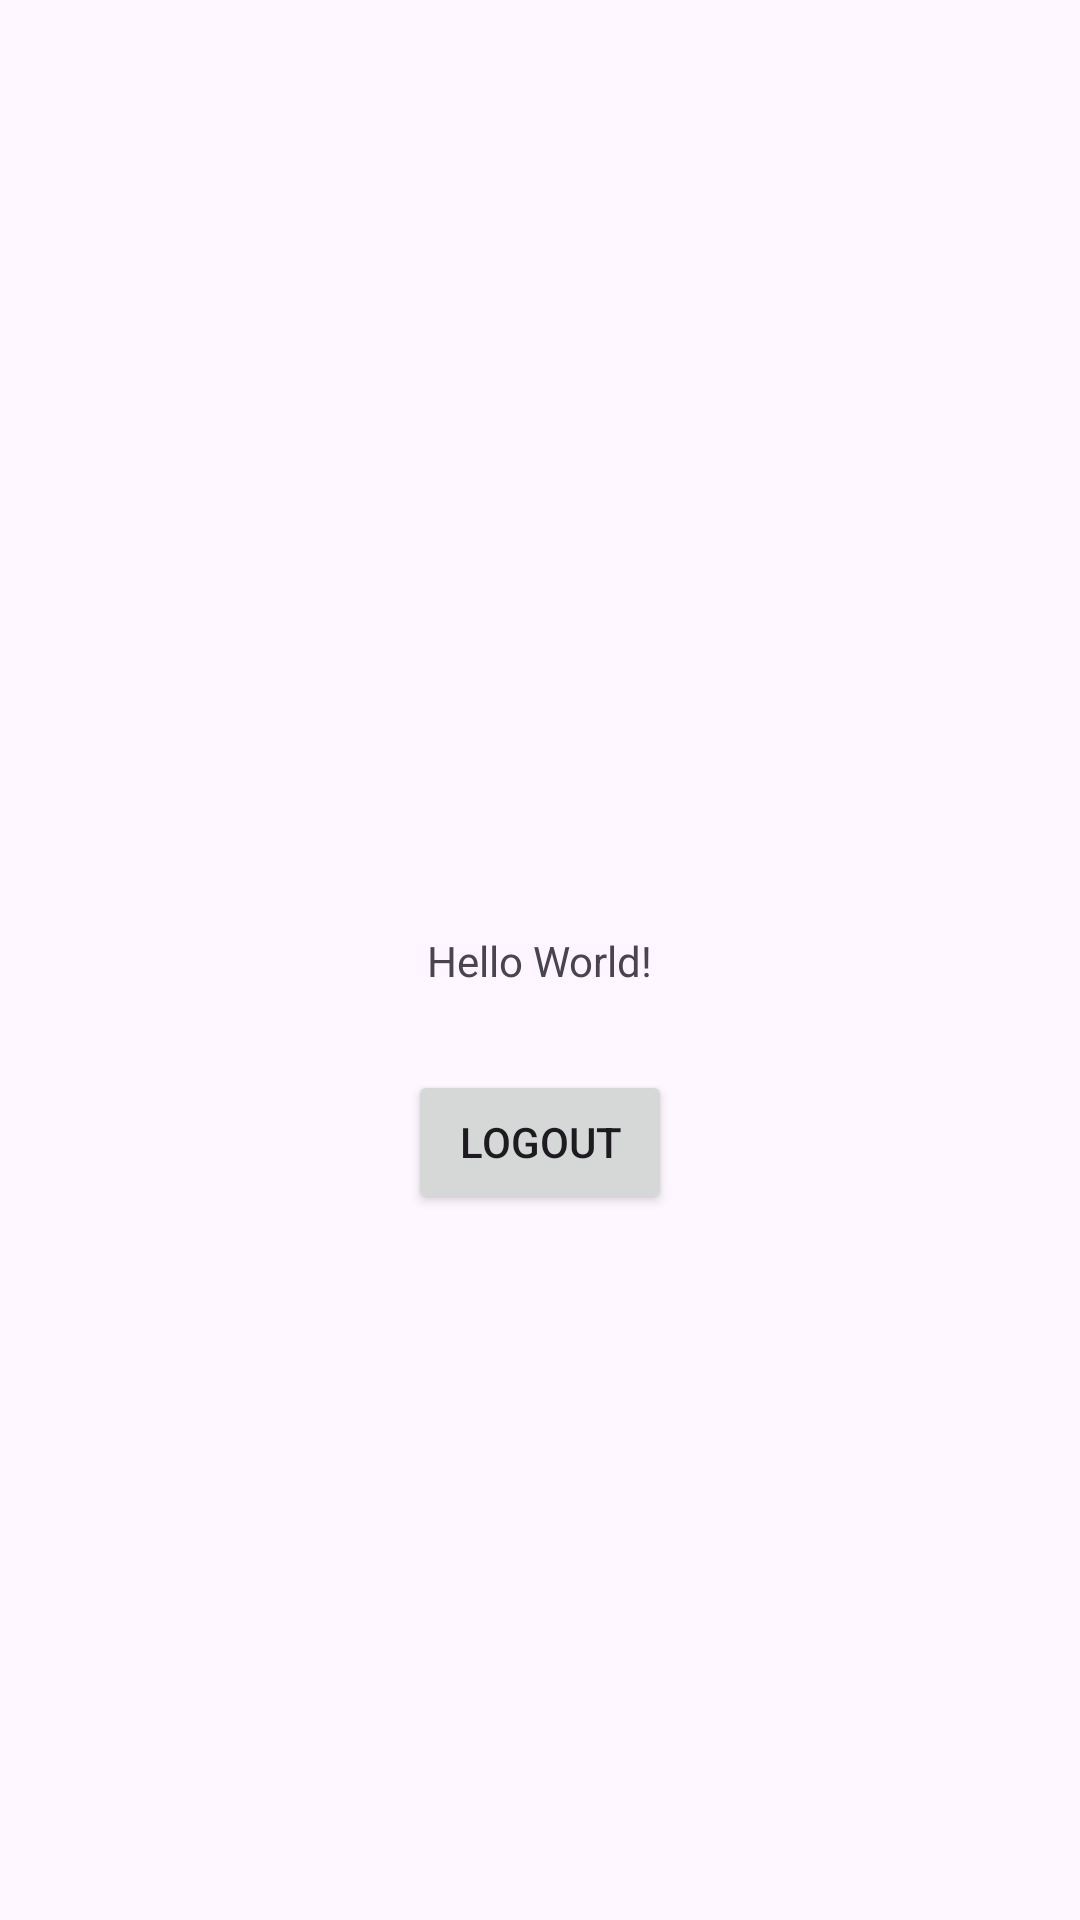

This screen was rendered from an Android layout file. Write that file and the resources it references.
<!-- AndroidManifest.xml: application theme Theme.Material3.Light -->
<!-- res/layout/activity_main.xml -->
<?xml version="1.0" encoding="utf-8"?>
<androidx.constraintlayout.widget.ConstraintLayout xmlns:android="http://schemas.android.com/apk/res/android"
    xmlns:app="http://schemas.android.com/apk/res-auto"
    xmlns:tools="http://schemas.android.com/tools"
    android:id="@+id/main"
    android:layout_width="match_parent"
    android:layout_height="match_parent"
    tools:context=".MainActivity">

    <TextView
        android:id="@+id/userEmail"
        android:layout_width="wrap_content"
        android:layout_height="wrap_content"
        android:text="Hello World!"
        app:layout_constraintBottom_toBottomOf="parent"
        app:layout_constraintEnd_toEndOf="parent"
        app:layout_constraintStart_toStartOf="parent"
        app:layout_constraintTop_toTopOf="parent" />

    <Button
        android:id="@+id/logout"
        android:text="Logout"
        android:layout_width="wrap_content"
        android:layout_height="wrap_content"
        android:layout_marginTop="27dp"
        app:layout_constraintEnd_toEndOf="parent"
        app:layout_constraintStart_toStartOf="parent"
        app:layout_constraintTop_toBottomOf="@+id/userEmail" />



</androidx.constraintlayout.widget.ConstraintLayout>
<!-- resources referenced by this layout -->
<resources>

</resources>
